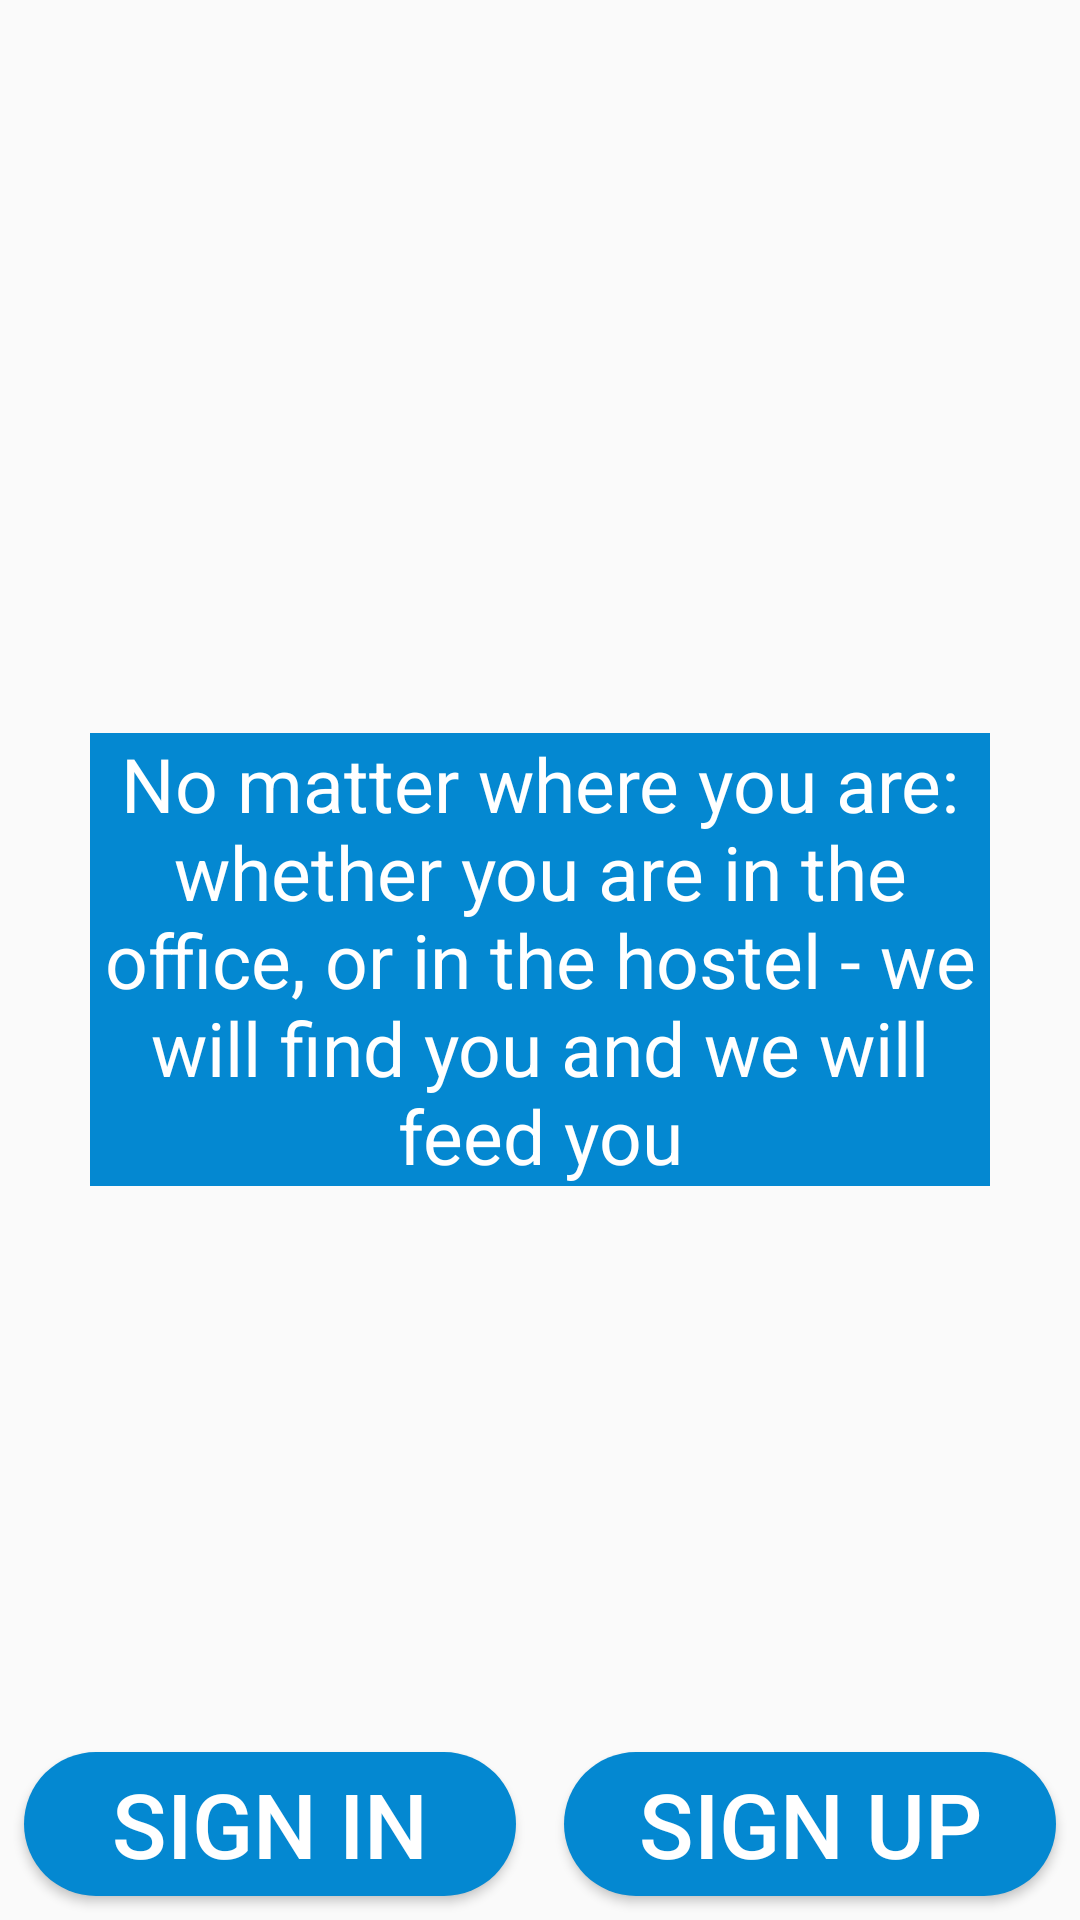

Reconstruct the res/layout file that produces this screen, plus the resources it refers to.
<!-- AndroidManifest.xml: application theme AppTheme -->
<!-- res/layout/activity_main.xml -->
<?xml version="1.0" encoding="utf-8"?>
<RelativeLayout xmlns:android="http://schemas.android.com/apk/res/android"
    xmlns:app="http://schemas.android.com/apk/res-auto"
    xmlns:tools="http://schemas.android.com/tools"
    android:layout_width="match_parent"
    android:layout_height="match_parent"
    android:background="@drawable/hostel"
    tools:context=".MainActivity">

    <LinearLayout
        android:layout_width="wrap_content"
        android:layout_height="wrap_content"
        android:orientation="vertical"
        android:layout_centerInParent="true">

        
        
            
            
            
            
            
            
            

        <TextView
            android:gravity="center"
            android:textColor="@android:color/white"
            android:id="@+id/txtSlogan"
            android:textSize="25sp"
            android:text="@string/slogan"
            android:layout_width="300dp"
            android:layout_height="wrap_content"
            android:background="@color/colorPrimary1"
            />

    </LinearLayout>

    
        
        
        
        
        

        
            
            
            
            
            
            
            
            
            
            
            

        
            
            
            
            
            
            
            
            
            
            
            
            
    
    <LinearLayout
        android:layout_width="match_parent"
        android:weightSum="2"
        android:layout_height="wrap_content"
        android:layout_alignParentBottom="true"
        android:orientation="horizontal">

        <Button
            android:layout_width="0dp"
            android:layout_weight="1"
            android:layout_height="wrap_content"
            android:layout_alignParentBottom="true"
            android:background="@drawable/rounded_button"
            android:layout_margin="8dp"
            android:textSize="30dp"
            android:text="SIGN IN"
            android:textColor="@android:color/white"
            android:id="@+id/btnSignIn"/>
        <Button
            android:layout_width="0dp"
            android:layout_height="wrap_content"
            android:layout_weight="1"
            android:background="@drawable/rounded_button"
            android:textSize="30dp"
            android:layout_margin="8dp"
            android:text="SIGN UP"
            android:textColor="@android:color/white"
            android:id="@+id/btnSignUp"/>



    </LinearLayout>




</RelativeLayout>
<!-- resources referenced by this layout -->
<resources>
  <color name="btnLogin">#A9D440</color>
  <color name="colorPrimary1">#0488D1</color>
  <!-- drawable rounded_button (drawable) -->
  <?xml version="1.0" encoding="utf-8"?>
  <shape xmlns:android="http://schemas.android.com/apk/res/android"
      android:shape="rectangle">
  
      <solid android:color="@color/colorPrimary1"/>
  
      <corners android:radius="40dp"/>
  
  </shape>
  <string name="slogan">No matter where you are: whether you are in the office, or in the hostel - we will
      find you and we will feed you</string>
  <style name="AppTheme" parent="Theme.AppCompat.Light.NoActionBar">
          
          <item name="colorPrimary">@color/colorPrimary</item>
          <item name="colorPrimaryDark">@color/colorPrimaryDark</item>
          <item name="colorAccent">@color/colorAccent</item>
      </style>
  <color name="colorPrimary">#004d40</color>
  <color name="colorPrimaryDark">#00251a</color>
  <color name="colorAccent">#39796b</color>
</resources>
